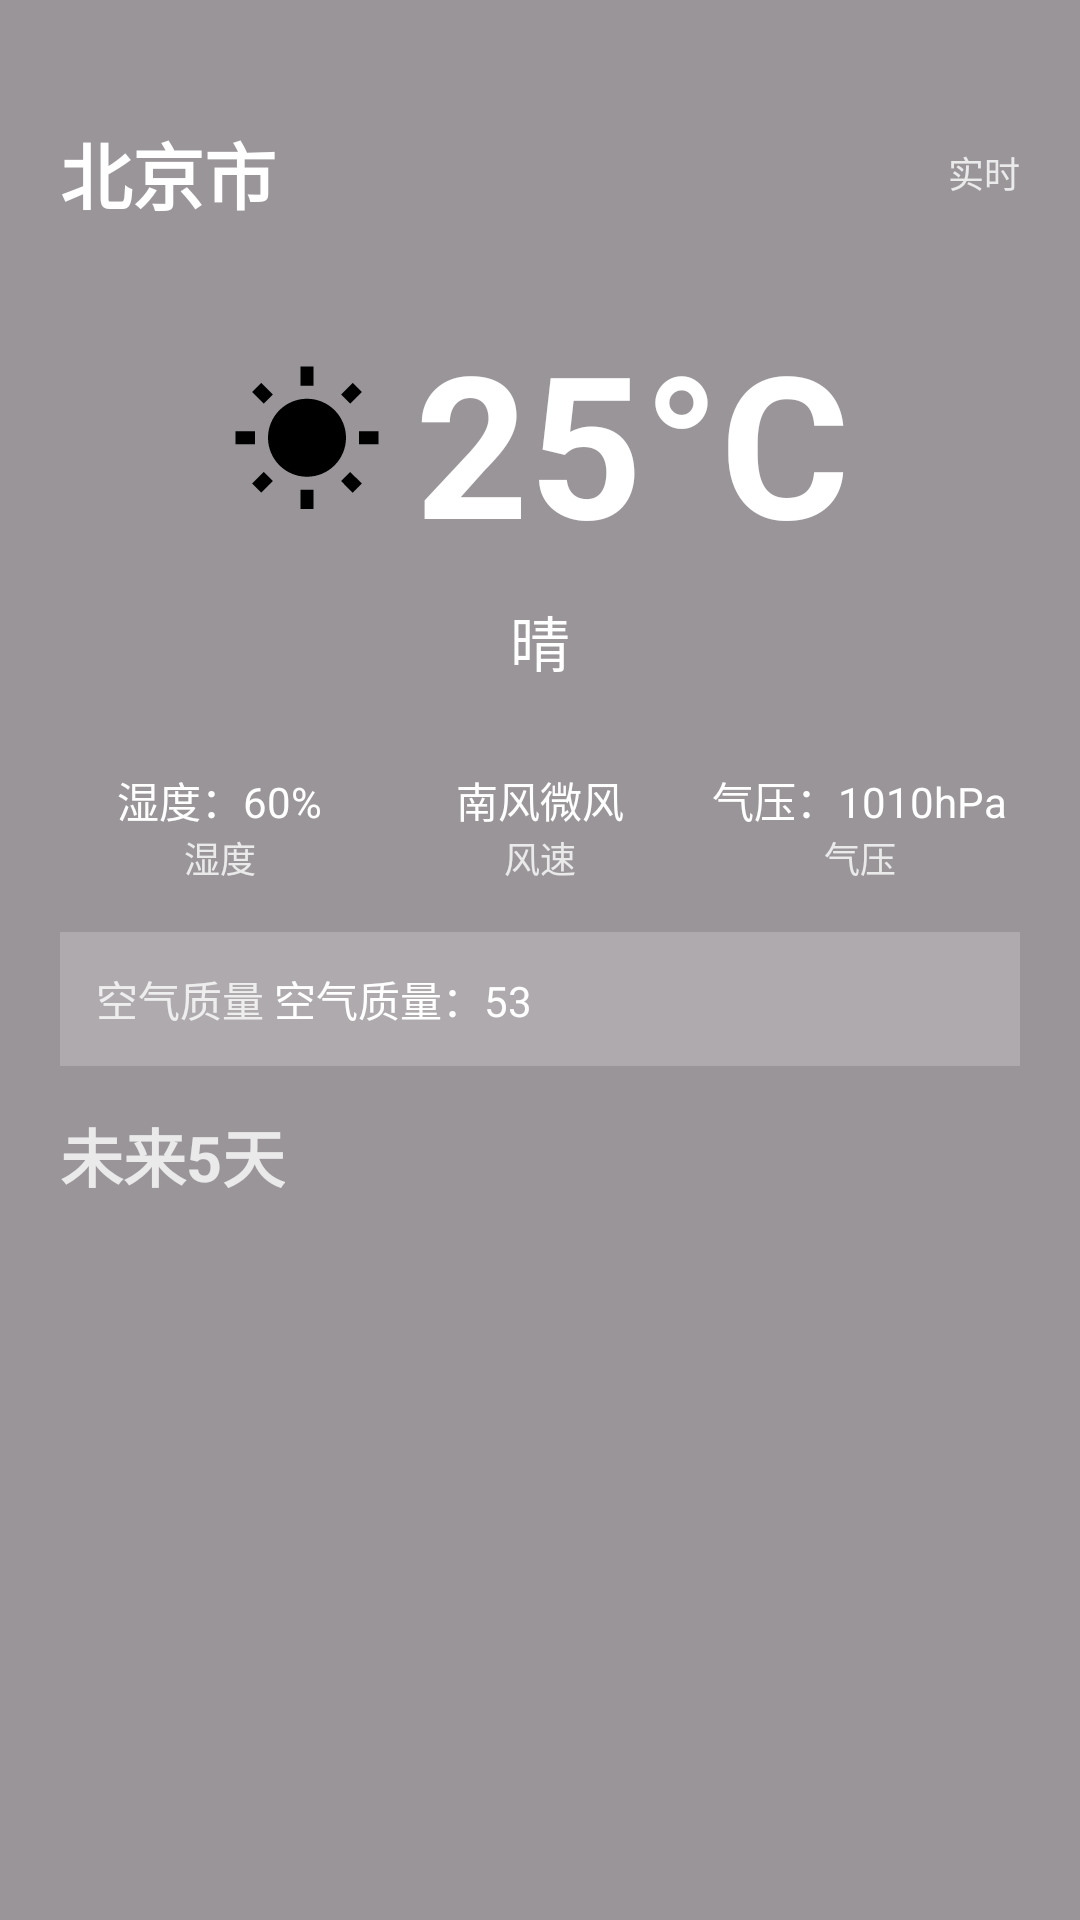

Write the Android layout XML for this screen, with the resource values it uses.
<!-- AndroidManifest.xml: application theme Theme.Bytebar -->
<!-- res/layout/fragment_weather.xml -->
<?xml version="1.0" encoding="utf-8"?>
<RelativeLayout xmlns:android="http://schemas.android.com/apk/res/android"
    xmlns:tools="http://schemas.android.com/tools"
    android:layout_width="match_parent"
    android:layout_height="match_parent"
    tools:context=".ui.fragments.WeatherFragment">

    <ImageView
        android:id="@+id/weather_image"
        android:layout_width="match_parent"
        android:layout_height="match_parent"
        android:scaleType="centerCrop"
        android:src="@drawable/bg_sunny" />

    <View
        android:layout_width="match_parent"
        android:layout_height="match_parent"
        android:background="#66000000" />

    <ProgressBar
        android:id="@+id/loading_progress"
        android:layout_width="wrap_content"
        android:layout_height="wrap_content"
        android:layout_centerInParent="true"
        android:visibility="gone" />

    <ScrollView
        android:layout_width="match_parent"
        android:layout_height="match_parent"
        android:fillViewport="true"
        android:scrollbars="none">

        <LinearLayout
            android:layout_width="match_parent"
            android:layout_height="wrap_content"
            android:orientation="vertical"
            android:padding="20dp">

            <LinearLayout
                android:layout_width="match_parent"
                android:layout_height="wrap_content"
                android:layout_marginTop="20dp"
                android:gravity="center_vertical"
                android:orientation="horizontal">

                <TextView
                    android:id="@+id/city_text"
                    android:layout_width="0dp"
                    android:layout_height="wrap_content"
                    android:layout_weight="1"
                    android:text="@string/city_default"
                    android:textColor="@android:color/white"
                    android:textSize="24sp"
                    android:textStyle="bold" />

                <TextView
                    android:id="@+id/update_time_text"
                    android:layout_width="wrap_content"
                    android:layout_height="wrap_content"
                    android:text="实时"
                    android:textColor="#CCFFFFFF"
                    android:textSize="12sp" />
            </LinearLayout>

            <LinearLayout
                android:layout_width="match_parent"
                android:layout_height="wrap_content"
                android:layout_marginTop="28dp"
                android:gravity="center"
                android:orientation="horizontal">

                <ImageView
                    android:id="@+id/current_weather_icon"
                    android:layout_width="52dp"
                    android:layout_height="52dp"
                    android:layout_marginEnd="10dp"
                    android:contentDescription="@null"
                    android:src="@drawable/ic_weather_sunny" />

                <TextView
                    android:id="@+id/temperature_text"
                    android:layout_width="wrap_content"
                    android:layout_height="wrap_content"
                    android:text="@string/temperature_default"
                    android:textColor="@android:color/white"
                    android:textSize="66sp"
                    android:textStyle="bold" />
            </LinearLayout>

            <TextView
                android:id="@+id/weather_text"
                android:layout_width="match_parent"
                android:layout_height="wrap_content"
                android:layout_marginTop="8dp"
                android:text="@string/weather_condition_default"
                android:textAlignment="center"
                android:textColor="@android:color/white"
                android:textSize="20sp" />

            <LinearLayout
                android:layout_width="match_parent"
                android:layout_height="wrap_content"
                android:layout_marginTop="28dp"
                android:gravity="center"
                android:orientation="horizontal">

                <LinearLayout
                    android:layout_width="0dp"
                    android:layout_height="wrap_content"
                    android:layout_weight="1"
                    android:gravity="center"
                    android:orientation="vertical">

                    <TextView
                        android:id="@+id/humidity_text"
                        android:layout_width="wrap_content"
                        android:layout_height="wrap_content"
                        android:text="@string/humidity_default"
                        android:textColor="@android:color/white"
                        android:textSize="14sp" />

                    <TextView
                        android:layout_width="wrap_content"
                        android:layout_height="wrap_content"
                        android:text="湿度"
                        android:textColor="#CCFFFFFF"
                        android:textSize="12sp" />
                </LinearLayout>

                <LinearLayout
                    android:layout_width="0dp"
                    android:layout_height="wrap_content"
                    android:layout_weight="1"
                    android:gravity="center"
                    android:orientation="vertical">

                    <TextView
                        android:id="@+id/wind_text"
                        android:layout_width="wrap_content"
                        android:layout_height="wrap_content"
                        android:text="@string/wind_default"
                        android:textColor="@android:color/white"
                        android:textSize="14sp" />

                    <TextView
                        android:layout_width="wrap_content"
                        android:layout_height="wrap_content"
                        android:text="风速"
                        android:textColor="#CCFFFFFF"
                        android:textSize="12sp" />
                </LinearLayout>

                <LinearLayout
                    android:layout_width="0dp"
                    android:layout_height="wrap_content"
                    android:layout_weight="1"
                    android:gravity="center"
                    android:orientation="vertical">

                    <TextView
                        android:id="@+id/pressure_text"
                        android:layout_width="wrap_content"
                        android:layout_height="wrap_content"
                        android:text="@string/pressure_default"
                        android:textColor="@android:color/white"
                        android:textSize="14sp" />

                    <TextView
                        android:layout_width="wrap_content"
                        android:layout_height="wrap_content"
                        android:text="气压"
                        android:textColor="#CCFFFFFF"
                        android:textSize="12sp" />
                </LinearLayout>
            </LinearLayout>

            <LinearLayout
                android:layout_width="match_parent"
                android:layout_height="wrap_content"
                android:layout_marginTop="16dp"
                android:background="#33FFFFFF"
                android:gravity="center_vertical"
                android:orientation="horizontal"
                android:padding="12dp">

                <TextView
                    android:layout_width="wrap_content"
                    android:layout_height="wrap_content"
                    android:text="空气质量 "
                    android:textColor="#CCFFFFFF"
                    android:textSize="14sp" />

                <TextView
                    android:id="@+id/air_text"
                    android:layout_width="0dp"
                    android:layout_height="wrap_content"
                    android:layout_weight="1"
                    android:text="@string/air_quality_default"
                    android:textColor="@android:color/white"
                    android:textSize="14sp" />
            </LinearLayout>

            <LinearLayout
                android:layout_width="match_parent"
                android:layout_height="wrap_content"
                android:layout_marginTop="14dp"
                android:orientation="vertical">

                <TextView
                    android:layout_width="wrap_content"
                    android:layout_height="wrap_content"
                    android:layout_marginBottom="14dp"
                    android:text="未来5天"
                    android:textColor="#CCFFFFFF"
                    android:textSize="21sp"
                    android:textStyle="bold" />

                <HorizontalScrollView
                    android:layout_width="match_parent"
                    android:layout_height="wrap_content"
                    android:paddingBottom="16dp"
                    android:scrollbars="none">

                    <LinearLayout
                        android:id="@+id/ll_forecast"
                        android:layout_width="wrap_content"
                        android:layout_height="wrap_content"
                        android:orientation="horizontal" />
                </HorizontalScrollView>
            </LinearLayout>
        </LinearLayout>
    </ScrollView>

</RelativeLayout>
<!-- resources referenced by this layout -->
<resources>
  <!-- drawable ic_weather_sunny (drawable) -->
  <vector xmlns:android="http://schemas.android.com/apk/res/android"
      android:width="24dp"
      android:height="24dp"
      android:viewportWidth="24.0"
      android:viewportHeight="24.0">
      <path
          android:fillColor="#FF000000"
          android:pathData="M6.76,4.84l-1.8,-1.79 -1.41,1.41 1.79,1.79 1.42,-1.41zM4,10.5H1v2h3v-2zm9,-9.95h-2V3.5h2V0.55zm7.45,3.91l-1.41,-1.41 -1.79,1.79 1.41,1.41 1.79,-1.79zm-3.21,13.7l1.79,1.8 1.41,-1.41 -1.8,-1.79 -1.4,1.4zM20,10.5v2h3v-2h-3zm-8,-5c-3.31,0 -6,2.69 -6,6s2.69,6 6,6 6,-2.69 6,-6 -2.69,-6 -6,-6zm-1,16.95h2V19.5h-2v2.95zm-7.45,-3.91l1.41,1.41 1.79,-1.8 -1.41,-1.41 -1.79,1.8z" />
  </vector>
  <string name="air_quality_default">空气质量：53</string>
  <string name="city_default">北京市</string>
  <string name="humidity_default">湿度：60%</string>
  <string name="pressure_default">气压：1010hPa</string>
  <string name="temperature_default">25°C</string>
  <string name="weather_condition_default">晴</string>
  <string name="wind_default">南风微风</string>
  <style name="Theme.Bytebar" parent="Theme.MaterialComponents.DayNight.NoActionBar">
          
          <item name="colorPrimary">@color/purple_500</item>
          <item name="colorPrimaryVariant">@color/purple_700</item>
          <item name="colorOnPrimary">@color/white</item>
          
          <item name="colorSecondary">@color/teal_200</item>
          <item name="colorSecondaryVariant">@color/teal_700</item>
          <item name="colorOnSecondary">@color/black</item>
          
          <item name="android:statusBarColor">?attr/colorPrimaryVariant</item>
          
      </style>
  <!-- not gathered from this repository: default colours our renderer supplied (Android Studio template values) -->
  <color name="purple_500">#FF6200EE</color>
  <color name="purple_700">#FF3700B3</color>
  <color name="teal_200">#FF03DAC5</color>
  <color name="teal_700">#FF018786</color>
  <color name="black">#FF000000</color>
  <color name="white">#FFFFFFFF</color>
</resources>
